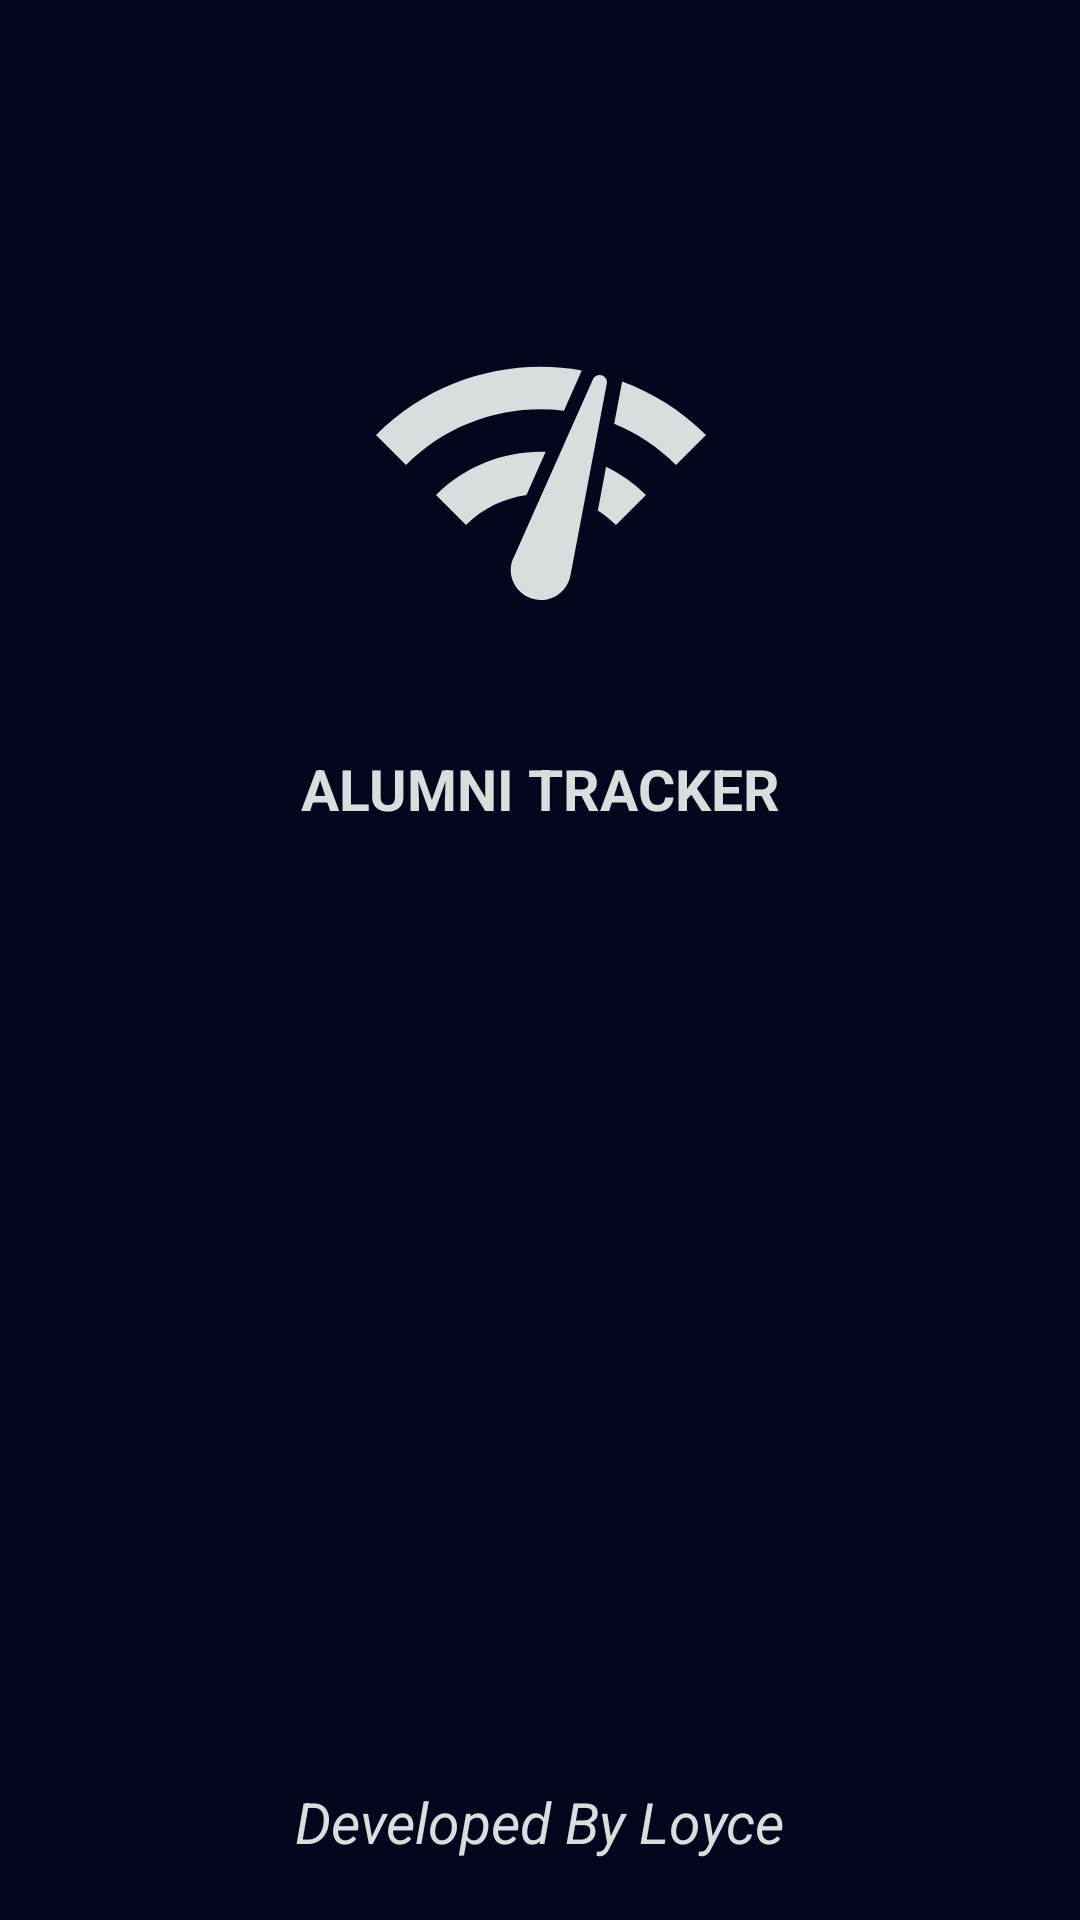

Produce the Android XML layout that renders to this screen, including the resource entries it uses.
<!-- AndroidManifest.xml: application theme Theme.AAApp -->
<!-- res/layout/activity_splash_screen.xml -->
<?xml version="1.0" encoding="utf-8"?>
<androidx.constraintlayout.widget.ConstraintLayout xmlns:android="http://schemas.android.com/apk/res/android"
    xmlns:app="http://schemas.android.com/apk/res-auto"
    xmlns:tools="http://schemas.android.com/tools"
    android:layout_width="match_parent"
    android:layout_height="match_parent"
    android:background="@color/dark_blue"
    tools:context=".SplashScreenActivity">

    <ImageView
        android:id="@+id/logo"
        android:layout_width="120dp"
        android:layout_height="120dp"
        android:layout_marginTop="100dp"
        android:src="@drawable/logo"
        app:layout_constraintEnd_toEndOf="parent"
        app:layout_constraintHorizontal_bias="0.501"
        app:layout_constraintStart_toStartOf="parent"
        app:layout_constraintTop_toTopOf="parent" />


    <TextView
        android:id="@+id/textView2"
        android:layout_width="wrap_content"
        android:layout_height="wrap_content"
        android:text="@string/app_tittle"
        app:layout_constraintTop_toBottomOf="@+id/logo"
        app:layout_constraintLeft_toLeftOf="parent"
        app:layout_constraintRight_toRightOf="parent"
        android:layout_marginTop="30dp"
        android:textSize="19sp"
        android:textColor="@color/logo_color"
        android:textStyle="bold"
        tools:layout_editor_absoluteX="175dp"
        tools:layout_editor_absoluteY="400dp" />

    <TextView
        android:id="@+id/textView"
        android:layout_width="wrap_content"
        android:layout_height="wrap_content"
        android:text="@string/app_owner"
        app:layout_constraintBottom_toBottomOf="parent"
        app:layout_constraintRight_toRightOf="parent"
        app:layout_constraintLeft_toLeftOf="parent"
        android:textColor="@color/logo_color"
        android:textStyle="italic"
        android:textSize="19sp"
        android:layout_marginBottom="20dp" />
</androidx.constraintlayout.widget.ConstraintLayout>
<!-- resources referenced by this layout -->
<resources>
  <color name="dark_blue">#04061E</color>
  <color name="logo_color">#D8DEDE</color>
  <!-- drawable logo (drawable) -->
  <vector android:height="24dp" android:tint="#D8DEDE"
      android:viewportHeight="24" android:viewportWidth="24"
      android:width="24dp" xmlns:android="http://schemas.android.com/apk/res/android">
      <path android:fillColor="@android:color/white" android:pathData="M15.9,5c-0.17,0 -0.32,0.09 -0.41,0.23l-0.07,0.15 -5.18,11.65c-0.16,0.29 -0.26,0.61 -0.26,0.96 0,1.11 0.9,2.01 2.01,2.01 0.96,0 1.77,-0.68 1.96,-1.59l0.01,-0.03L16.4,5.5c0,-0.28 -0.22,-0.5 -0.5,-0.5zM1,9l2,2c2.88,-2.88 6.79,-4.08 10.53,-3.62l1.19,-2.68C9.89,3.84 4.74,5.27 1,9zM21,11l2,-2c-1.64,-1.64 -3.55,-2.82 -5.59,-3.57l-0.53,2.82c1.5,0.62 2.9,1.53 4.12,2.75zM17,15l2,-2c-0.8,-0.8 -1.7,-1.42 -2.66,-1.89l-0.55,2.92c0.42,0.27 0.83,0.59 1.21,0.97zM5,13l2,2c1.13,-1.13 2.56,-1.79 4.03,-2l1.28,-2.88c-2.63,-0.08 -5.3,0.87 -7.31,2.88z"/>
  </vector>
  <string name="app_owner">Developed By Loyce</string>
  <string name="app_tittle">ALUMNI TRACKER</string>
  <style name="Theme.AAApp" parent="Theme.MaterialComponents.DayNight.DarkActionBar">
          
          <item name="colorPrimary">@color/purple_500</item>
          <item name="colorPrimaryVariant">@color/purple_700</item>
          <item name="colorOnPrimary">@color/white</item>
          
          <item name="colorSecondary">@color/teal_200</item>
          <item name="colorSecondaryVariant">@color/teal_700</item>
          <item name="colorOnSecondary">@color/black</item>
          
          <item name="android:statusBarColor" tools:targetApi="l">?attr/colorPrimaryVariant</item>
          
      </style>
  <color name="purple_500">#FF6200EE</color>
  <color name="purple_700">#FF3700B3</color>
  <color name="white">#FFFFFFFF</color>
  <color name="teal_200">#FF03DAC5</color>
  <color name="teal_700">#FF018786</color>
  <color name="black">#FF000000</color>
</resources>
